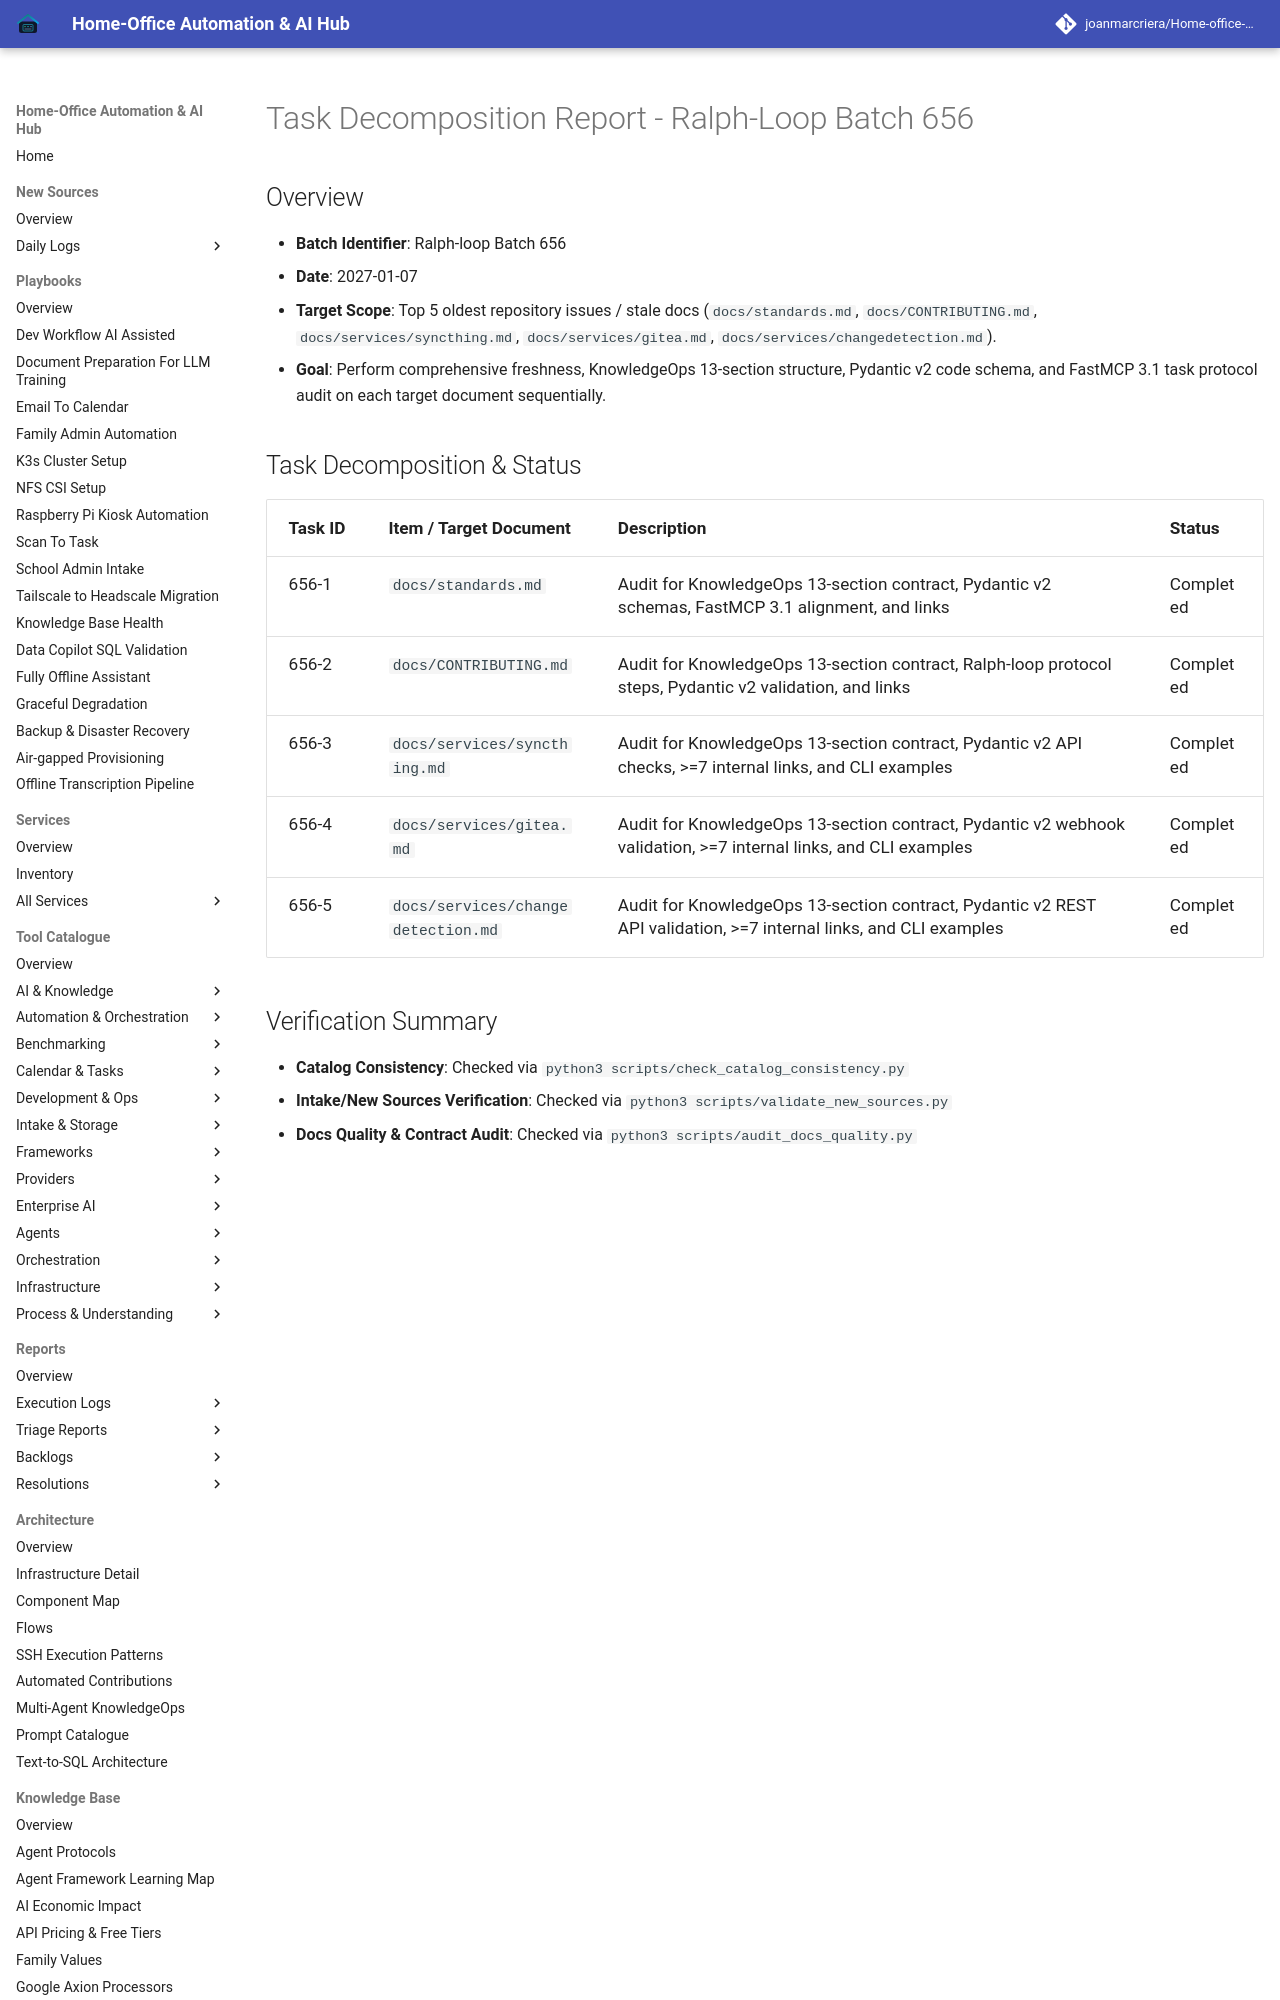

repository: joanmarcriera/Home-office-automations · page: reports/task-decomposition-batch-656/index.html · generator: mkdocs

# Task Decomposition Report - Ralph-Loop Batch 656

## Overview
- **Batch Identifier**: Ralph-loop Batch 656
- **Date**: 2027-01-07
- **Target Scope**: Top 5 oldest repository issues / stale docs (`docs/standards.md`, `docs/CONTRIBUTING.md`, `docs/services/syncthing.md`, `docs/services/gitea.md`, `docs/services/changedetection.md`).
- **Goal**: Perform comprehensive freshness, KnowledgeOps 13-section structure, Pydantic v2 code schema, and FastMCP 3.1 task protocol audit on each target document sequentially.
